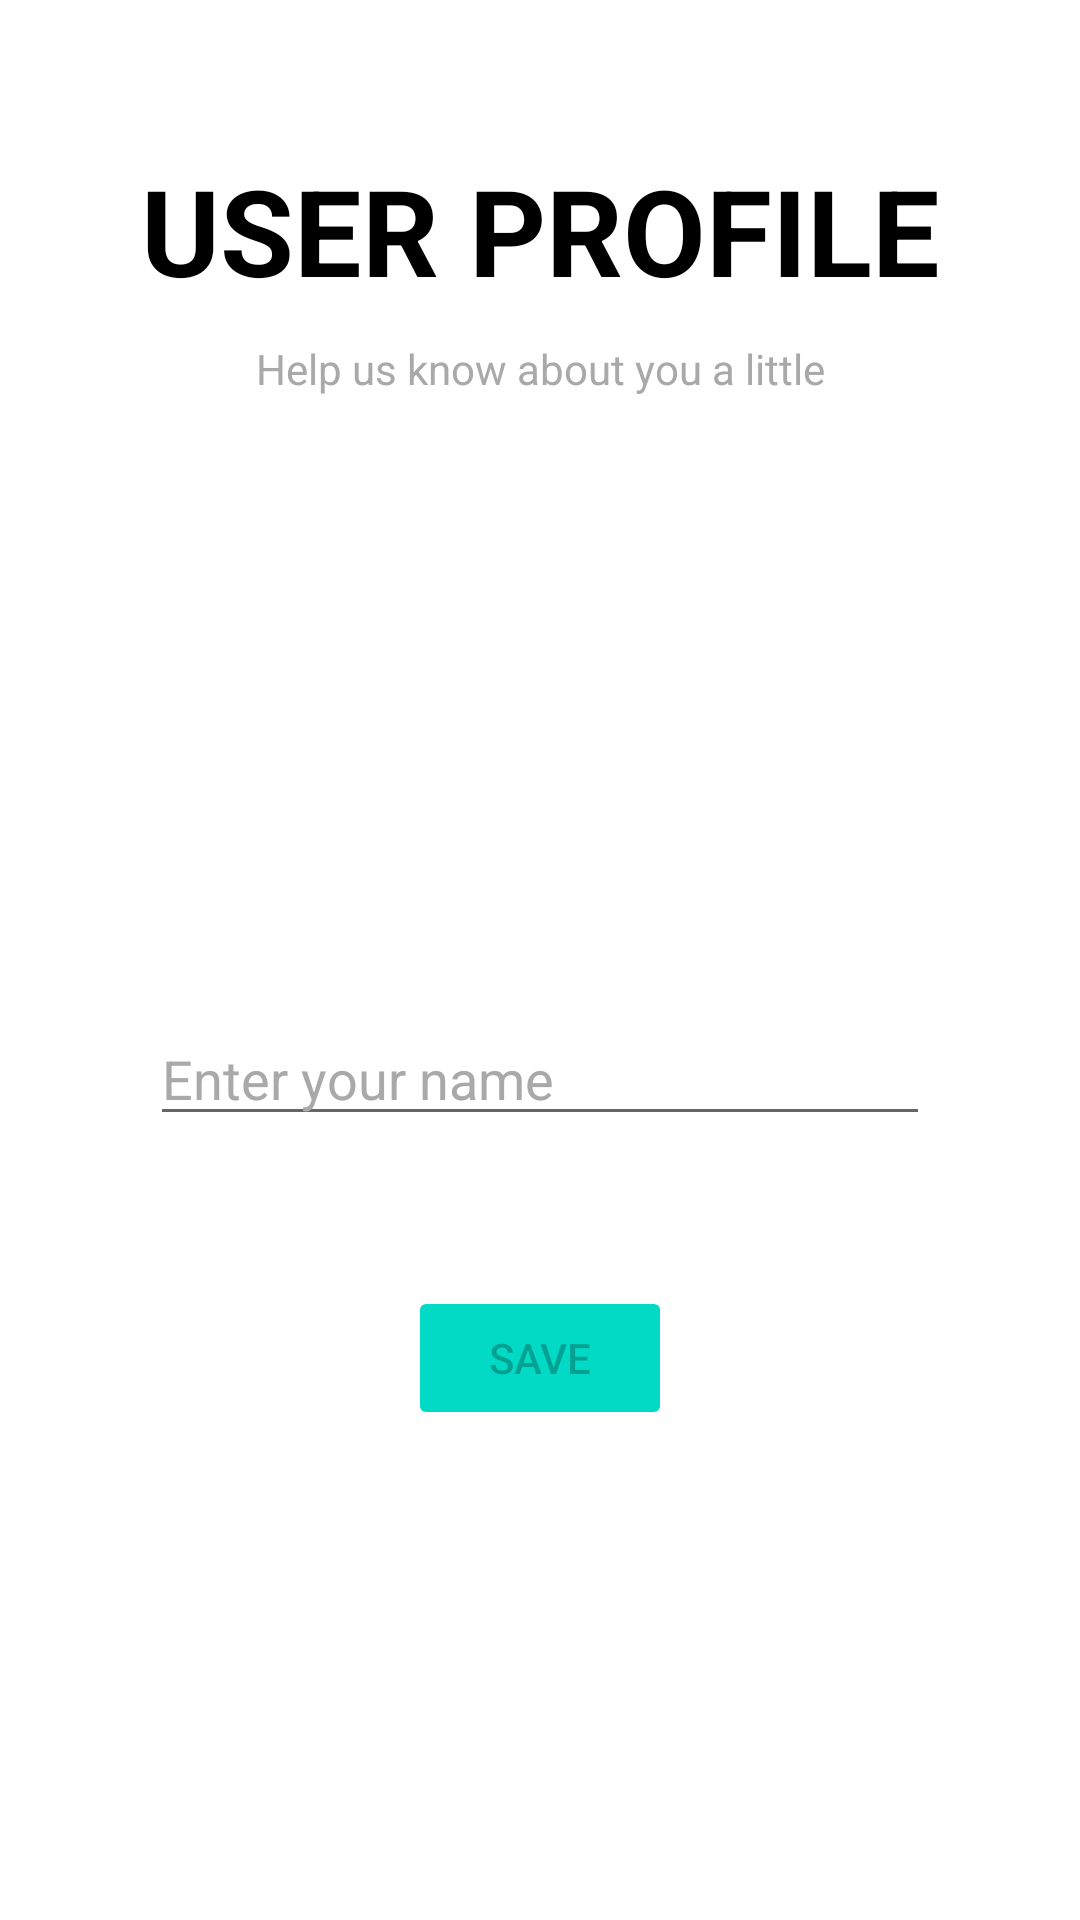

Layout XML and referenced resources for this Android screen:
<!-- AndroidManifest.xml: application theme Theme.ChitChat -->
<!-- res/layout/activity_after.xml -->
<?xml version="1.0" encoding="utf-8"?>
<LinearLayout xmlns:android="http://schemas.android.com/apk/res/android"
    xmlns:app="http://schemas.android.com/apk/res-auto"
    xmlns:tools="http://schemas.android.com/tools"
    android:layout_width="match_parent"
    android:layout_height="match_parent"
    android:backgroundTint="@color/white"
    android:orientation="vertical"
    tools:context=".Activities.AfterActivity">

    <TextView
        android:layout_width="match_parent"
        android:layout_height="wrap_content"
        android:layout_marginTop="50dp"
        android:baselineAligned="false"
        android:gravity="center"
        android:text="USER PROFILE"
        android:textColor="@color/black"
        android:textSize="40sp"
        android:textStyle="bold" />

    <TextView
        android:layout_width="match_parent"
        android:layout_height="wrap_content"
        android:layout_marginTop="10dp"
        android:gravity="center"
        android:text="Help us know about you a little"
        android:textColor="#A9A9A9"
        android:textStyle="normal" />

    <com.google.android.material.imageview.ShapeableImageView
        android:id="@+id/profileimage"
        android:focusable="true"
        android:clickable="true"
        android:layout_width="120dp"
        android:layout_height="120dp"
        android:layout_gravity="center_horizontal"
        android:layout_marginTop="35dp"
        android:scaleType="centerCrop"
        android:src="@drawable/common_google_signin_btn_icon_dark"
        app:shapeAppearanceOverlay="@style/RoundedImageView" />

    <EditText
        android:id="@+id/nameedt"
        android:layout_width="match_parent"
        android:layout_height="wrap_content"
        android:layout_margin="50dp"
        android:hint="Enter your name"
        android:textColor="@color/black"
        android:textColorHint="#A9A9A9" />

    <Button
        android:id="@+id/savebtn"
        android:layout_width="wrap_content"
        android:enabled="false"
        android:layout_height="wrap_content"
        android:layout_gravity="center_horizontal"
        android:backgroundTint="#03DAC5"
        android:text="Save" />

</LinearLayout>
<!-- resources referenced by this layout -->
<resources>
  <style name="RoundedImageView">
          <item name="cornerFamily">rounded</item>
          <item name="cornerSize">50%</item>
      </style>
  <style name="Theme.ChitChat" parent="Theme.MaterialComponents.DayNight.NoActionBar">
          
          <item name="colorPrimary">@color/purple_500</item>
          <item name="colorPrimaryVariant">@color/purple_700</item>
          <item name="colorOnPrimary">@color/white</item>
          
          <item name="colorSecondary">@color/teal_200</item>
          <item name="colorSecondaryVariant">@color/teal_700</item>
          <item name="colorOnSecondary">@color/black</item>
          
          <item name="android:statusBarColor" tools:targetApi="l">?attr/colorPrimaryVariant</item>
          
      </style>
  <!-- not gathered from this repository: default colours our renderer supplied (Android Studio template values) -->
  <color name="purple_500">#FF6200EE</color>
  <color name="purple_700">#FF3700B3</color>
  <color name="teal_200">#FF03DAC5</color>
  <color name="teal_700">#FF018786</color>
  <color name="black">#FF000000</color>
  <color name="white">#FFFFFFFF</color>
</resources>
